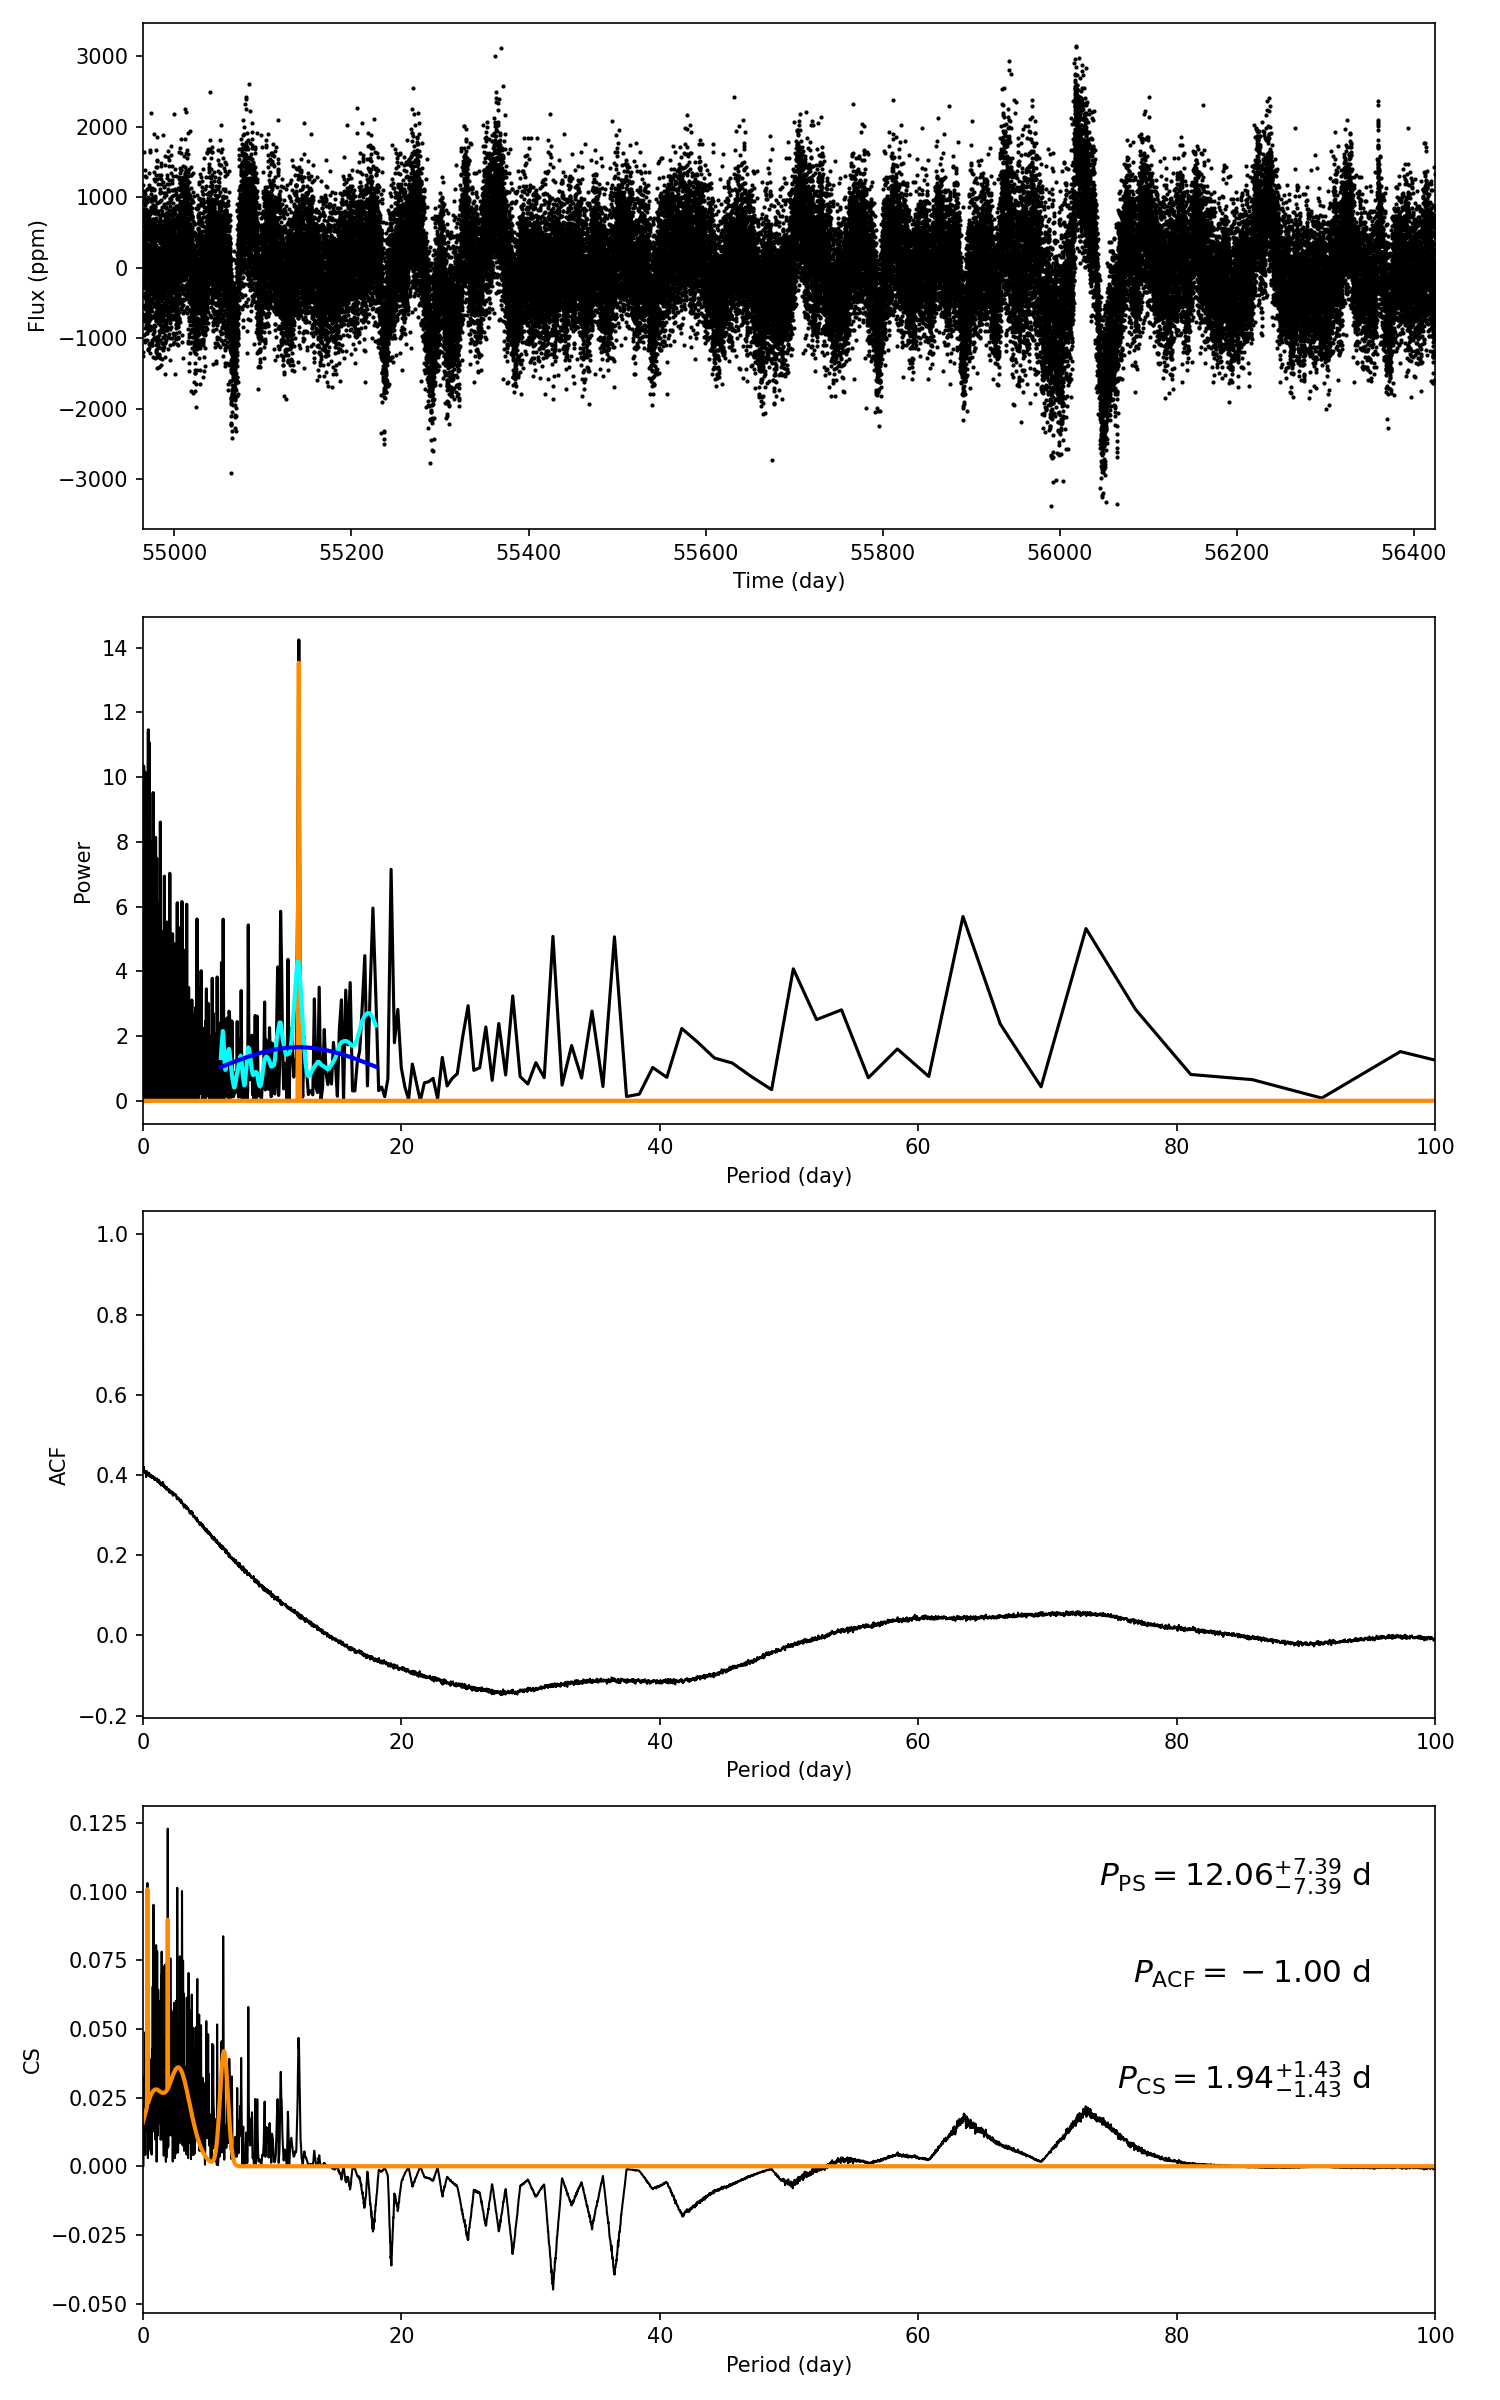

The file beside this chart, header and first rows:
target_id, prot_ps, prot_acf, prot_cs, e_prot_ps, E_prot_ps, e_prot_acf, E_prot_acf, e_prot_cs, E_prot_cs, sph_ps, sph_acf, sph_cs, e_sph_ps, e_sph_acf, e_sph_cs, h_ps, fa_prob_ps, hacf, gacf, hcs
10667335, 12.06, -1.0, 1.94, 7.389, 7.389, -1.0, -1.0, 1.431, 1.431, 661.4, -1.0, 560.5, 145.9, -1.0, 76.2, 14.24, 6.532055482221511e-07, -1.0, -1.0, 0.1229
